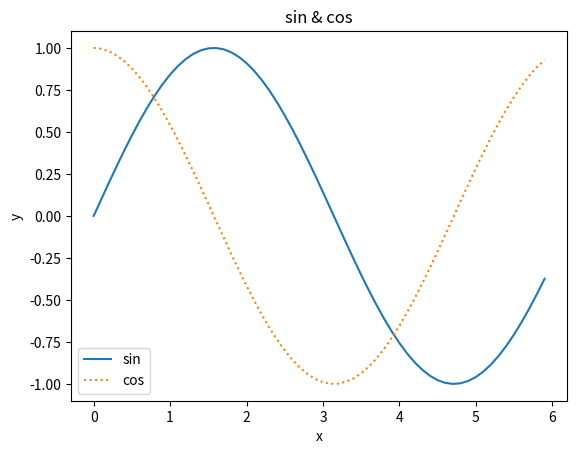

Python code for this plot:
import numpy as np
import matplotlib.pyplot as plt
from matplotlib.lines import lineStyles

# 데이터 준비
x = np.arange(0, 6, 0.1) # 0에서 6까지 0.1 간격으로 생성
y1 = np.sin(x)
y2 = np.cos(x)

# 그래프 그리기
plt.plot(x, y1, label="sin")
plt.plot(x, y2, linestyle='dotted', label="cos") # cos 함수는 점선으로 그리기
plt.xlabel("x") # x축 이름
plt.ylabel("y") # y축 이름
plt.title("sin & cos") # 제목
plt.legend()
plt.show()